Run: headless pygame with SDL's dummy video driver; simulated clock (each Clock.tick advances the game by its frame time, no real sleeping); random seed 0; keys injected as events and as key.get_pressed() state; no mouse input.
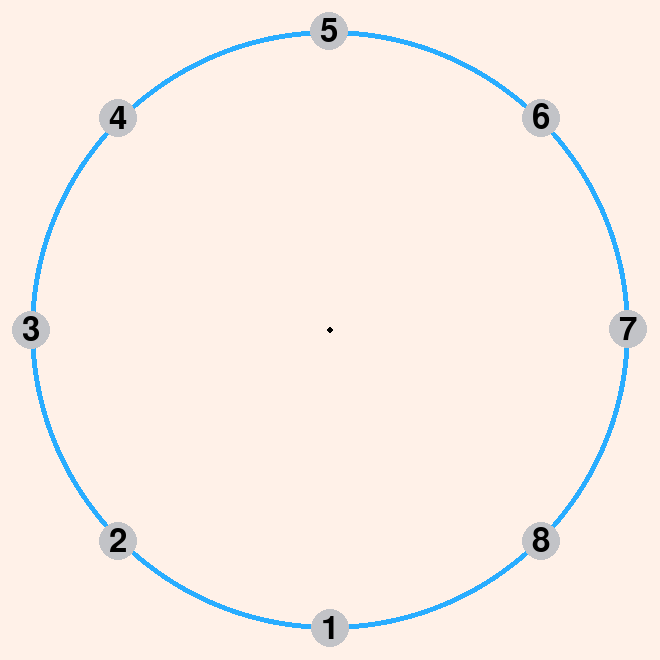
Frame 1 of 4 · flips 1–60 · no input
Frame 2 of 4 · flips 61–180 · tapped SPACE, RETURN · held RIGHT (→), D · screen unchanged from frame 1, image omitted
Frame 3 of 4 · flips 181–300 · held DOWN (↓), S · screen unchanged from frame 2, image omitted
Frame 4 of 4 · flips 301–420 · held LEFT (←), A, UP (↑), W · screen unchanged from frame 3, image omitted

The pygame program that drew these frames:

# /// script
# requires-python = ">=3.13"
# dependencies = [
#     "pygame",
# ]
# ///
import pygame
import math
import random

# Initialize pygame
pygame.init()


def color(h: str) -> tuple[int, int, int]:
    """Convert hex color string to RGB tuple."""
    return tuple(int(h[i:i + 2], 16) for i in (1, 3, 5))  # type: ignore

# Constants
RADIUS = 300
WIDTH = HEIGHT = math.ceil(RADIUS * 2.2)
CENTER_X, CENTER_Y = WIDTH // 2, HEIGHT // 2

# Colors
WHITE = color("#FFF1E8")
BLACK = (0, 0, 0)
RED = color("#FF004D")
BLUE = color("#29ADFF")
GREEN = color("#008751")
ORANGE = color("#FFA300")
GREY = color("#C2C3C7")

def draw_points_on_circle(screen, center_x, center_y, radius, points):
    """Draw N evenly spaced points around a circle"""
    n_points = len(points)
    angle_offset = math.pi / 2
    angle_step = 2 * math.pi / n_points

    positions = [
        (int(center_x + (radius - 3/2) * math.cos(angle_offset + i * angle_step)),
        int(center_y + (radius - 3/2) * math.sin(angle_offset + i * angle_step)))
        for i in range(n_points)]

    p = max(map(len, map(str, points)))
    for i in range(n_points):
        font = pygame.font.Font(None, int(72 * math.exp(-0.05 * len(points))))
        text = font.render(str(points[i]), True, BLACK)
        w, h = text.get_size()
        x, y = positions[i]

        color = GREY

        pygame.draw.circle(screen, color, (x, y), max(w, h) // 2 + 3)
        screen.blit(text, (x - w // 2,y - h // 2))

def main():
    screen = pygame.display.set_mode((WIDTH, HEIGHT))
    pygame.display.set_caption("Josephus Problem")
    clock = pygame.time.Clock()
    removed = []
    points = list(range(1, int(random.normalvariate(10, 1))))

    running = True
    while running:
        for event in pygame.event.get():
            if event.type == pygame.QUIT:
                running = False
            elif event.type == pygame.KEYDOWN:
                if event.key == pygame.K_MINUS and len(points) > 1:
                    removed.append(points.pop(len(points) // 2))
                    points.append(points.pop(0))
                elif event.key == pygame.K_PLUS:
                    if removed:
                        points.insert(0, points.pop())
                        points.insert(math.ceil(len(points) / 2), removed.pop())
                    else:
                        points.append(len(points) + 1)
                elif event.key == pygame.K_ESCAPE:
                    running = False
        
        # Clear screen
        screen.fill(WHITE)
        
        # Draw circle outline for reference
        pygame.draw.circle(screen, BLUE, (CENTER_X, CENTER_Y), RADIUS, 5)
        
        # Draw center point
        pygame.draw.circle(screen, BLACK, (CENTER_X, CENTER_Y), 3)
        
        # Draw evenly spaced points
        draw_points_on_circle(screen, CENTER_X, CENTER_Y, RADIUS, points)

        # Show removed
        font = pygame.font.Font(None, 36)
        if removed:
            removed_text = font.render(f"Removed: {', '.join(map(str, removed))}", True, RED)
            screen.blit(removed_text, (10, 10))
        
        pygame.display.flip()
        clock.tick(60)
    
    pygame.quit()

if __name__ == "__main__":
    main()
